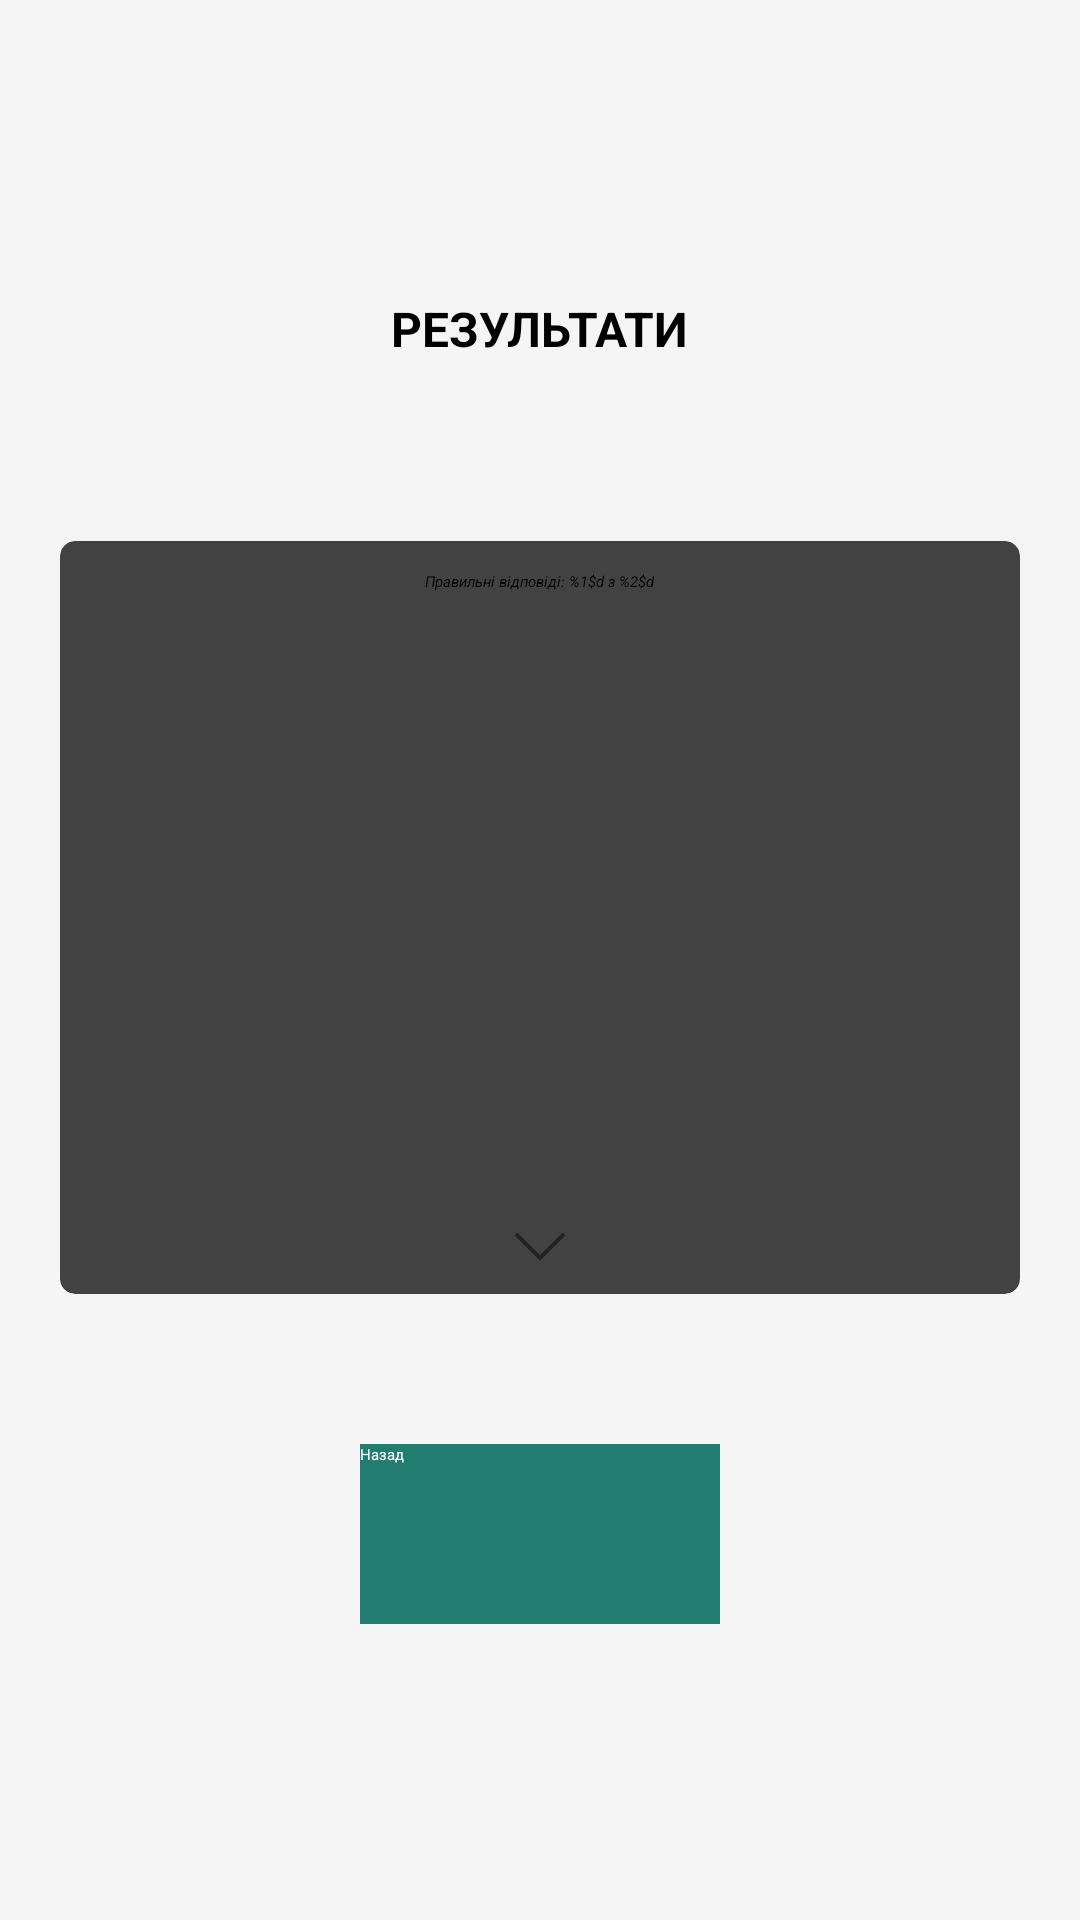

This screen was rendered from an Android layout file. Write that file and the resources it references.
<!-- AndroidManifest.xml: application theme Theme.DiscMath.Starting -->
<!-- res/layout/fragment_quiz_results.xml -->
<?xml version="1.0" encoding="utf-8"?>
<LinearLayout xmlns:android="http://schemas.android.com/apk/res/android"
    xmlns:tools="http://schemas.android.com/tools"
    android:layout_width="match_parent"
    android:layout_height="match_parent"
    xmlns:app="http://schemas.android.com/apk/res-auto"
    android:orientation="vertical"
    android:gravity="center"
    tools:context=".ui.quizzes.QuizResultsFragment"
    android:background="@color/background"
    >

    <TextView
        android:id="@+id/quiz_results_title"
        android:textColor="@color/black"
        android:textAllCaps="true"
        android:layout_width="wrap_content"
        android:layout_height="wrap_content"
        android:textSize="16sp"
        android:textStyle="bold"
        android:text="@string/quiz_results_title" />

    <androidx.cardview.widget.CardView
        android:id="@+id/quiz_results_summary_card"
        android:layout_width="320dp"
        android:layout_height="wrap_content"
        android:layout_marginTop="60dp"
        app:cardCornerRadius="5dp"
        app:cardElevation="15dp"
        android:background="#B1ABAB"
        >

        <LinearLayout
            android:layout_width="match_parent"
            android:layout_height="match_parent"
            android:orientation="vertical">

            <TextView
                android:id="@+id/quiz_results_summary_text"
                android:layout_width="wrap_content"
                android:layout_height="wrap_content"
                android:layout_gravity="center_horizontal"
                android:textStyle="italic"
                android:layout_marginTop="10dp"
                android:text="@string/quiz_results_summary_text"
                android:textColor="@color/black" />

            <ImageView
                android:id="@+id/quiz_results_image"
                android:layout_width="120dp"
                android:layout_height="172dp"
                android:layout_gravity="center_horizontal"
                android:layout_marginTop="30dp"
                android:contentDescription="@string/trophy_image_description"
                android:elevation="10dp"
                android:fadingEdge="horizontal"
                android:src="@drawable/trophy" />

            <ImageButton
                android:id="@+id/quiz_results_expand_button"
                android:layout_width="32dp"
                android:layout_height="32dp"
                android:layout_gravity="center_horizontal"
                android:src="@drawable/expand_down"
                android:background="@android:color/transparent"
                android:contentDescription="@string/expand_arrow_down_description" />

            <androidx.recyclerview.widget.RecyclerView
                android:id="@+id/quiz_results_recycler_view"
                android:layout_marginTop="30dp"
                android:layout_width="match_parent"
                android:layout_height="wrap_content"
                android:visibility="gone"
                app:layoutManager="LinearLayoutManager"
                />

        </LinearLayout>

    </androidx.cardview.widget.CardView>

    <Button
        android:id="@+id/quiz_results_come_back_button"
        android:layout_width="120dp"
        android:layout_height="60dp"
        android:layout_marginTop="50dp"
        android:text="@string/quiz_results_come_back_button_text"
        android:background="@color/button_soft"
        android:backgroundTint="@color/button_soft"
        android:textColor="@color/white"
        android:elevation="2dp"
        />

</LinearLayout>
<!-- resources referenced by this layout -->
<resources>
  <color name="background">#F5F5F5</color>
  <color name="black">#FF000000</color>
  <color name="button_soft">@color/primary_second</color>
  <color name="white">#FFFFFFFF</color>
  <!-- drawable expand_down (drawable) -->
  <vector android:height="32dp" android:viewportHeight="24"
      android:viewportWidth="24" android:width="32dp" xmlns:android="http://schemas.android.com/apk/res/android">
      <path android:fillColor="#00000000"
          android:pathData="M18,9L12,15L6,9" android:strokeColor="#222222" android:strokeWidth="1"/>
  </vector>
  <string name="expand_arrow_down_description">Розгорнути</string>
  <string name="quiz_results_come_back_button_text">Назад</string>
  <string name="quiz_results_summary_text">Правильні відповіді: %1$d з %2$d</string>
  <string name="quiz_results_title">Результати</string>
  <string name="trophy_image_description">Trophy image</string>
  <style name="Theme.DiscMath.Starting" parent="Theme.SplashScreen">
          <item name="windowSplashScreenBackground">@color/white</item>
          <item name="windowSplashScreenAnimatedIcon">@drawable/ic_launcher_foreground</item>
          <item name="postSplashScreenTheme">@style/Theme.DiscMath</item>
  
      </style>
  <color name="primary_second">#227C70</color>
  <!-- drawable ic_launcher_foreground: vector/xml drawable (drawable, 4485 chars, omitted) -->
  <style name="Theme.DiscMath" parent="Theme.MaterialComponents.DayNight.NoActionBar">
          
          <item name="colorPrimary">@color/primary</item>
          <item name="colorPrimaryVariant">@color/background</item>
          <item name="colorOnPrimary">@color/white</item>
          
          
          <item name="android:statusBarColor">?attr/colorPrimaryVariant</item>
          <item name="windowActionBar">false</item>
          <item name="windowNoTitle">true</item>
          
      </style>
  <color name="primary">#303481</color>
</resources>
